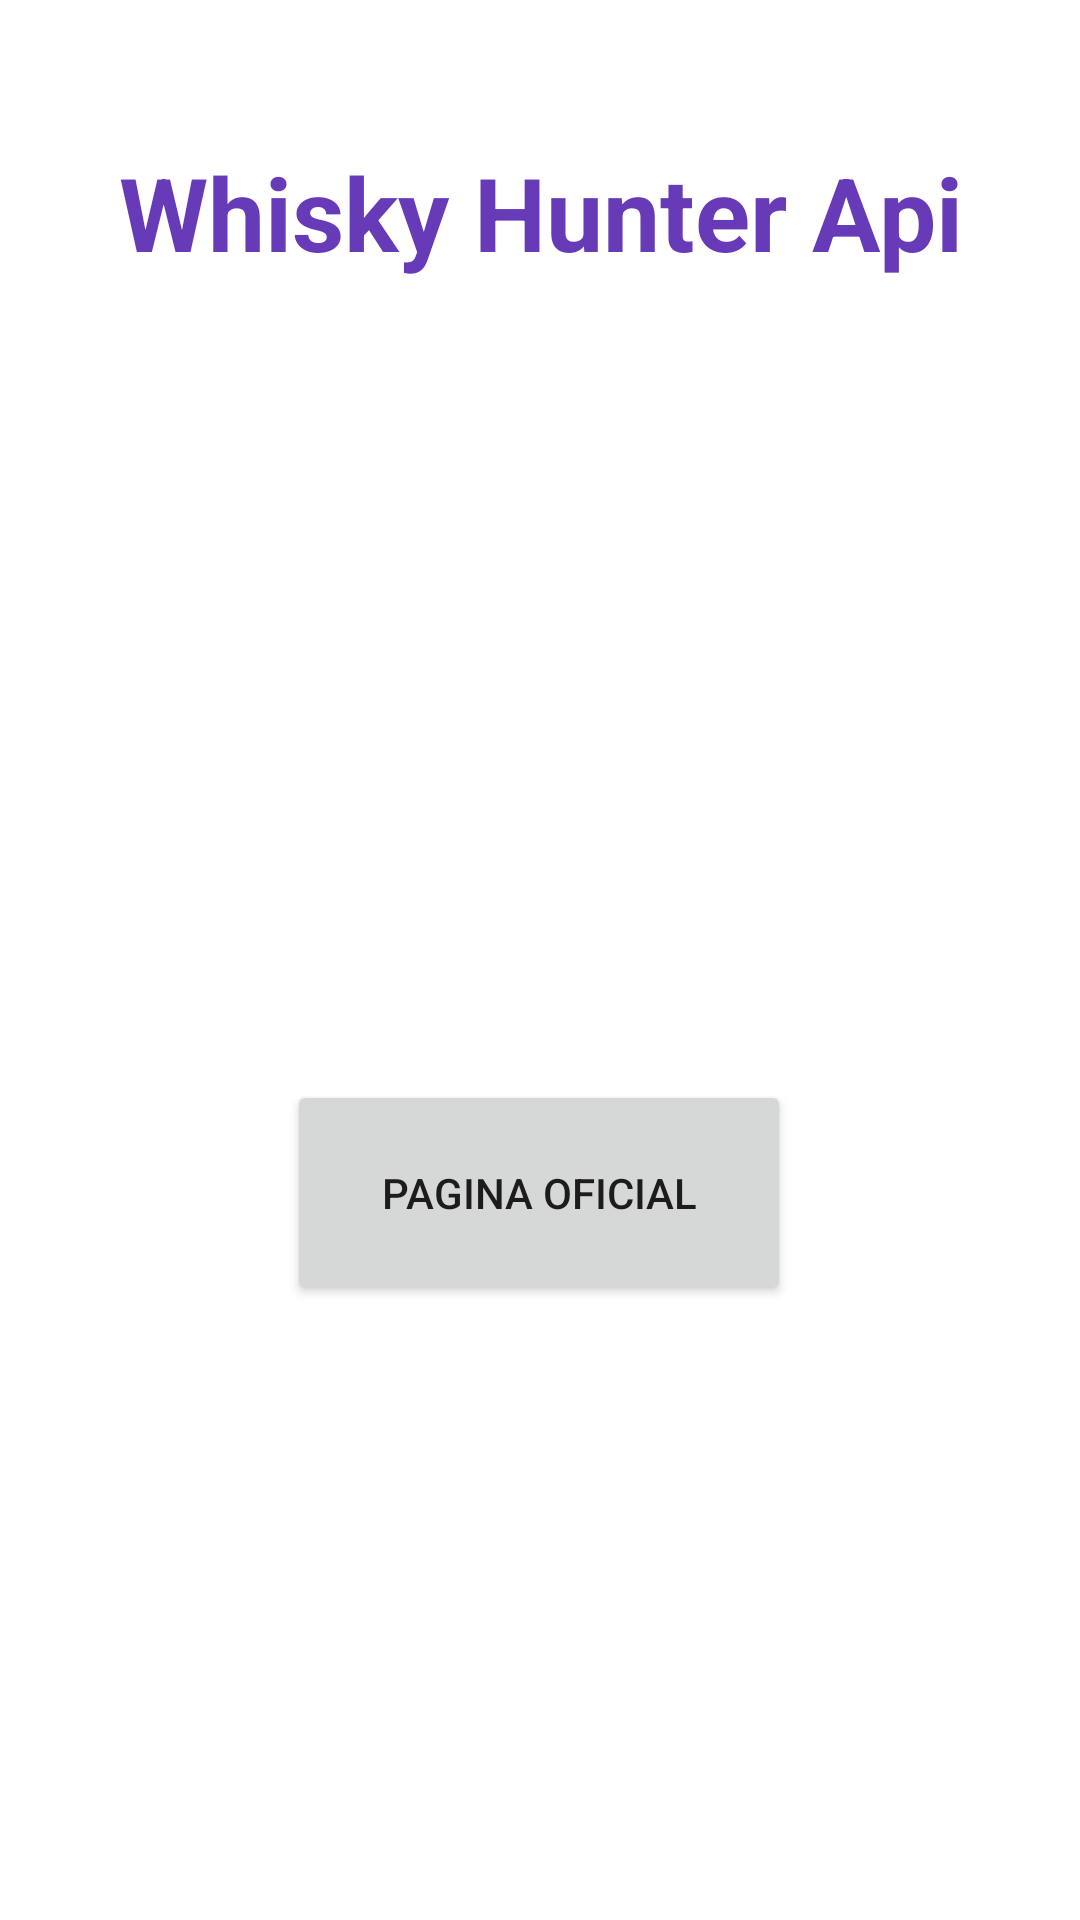

Android layout source for this screen:
<!-- AndroidManifest.xml: application theme Theme.WhiskyHunterApi -->
<!-- res/layout/activity_auctions_details.xml -->
<?xml version="1.0" encoding="utf-8"?>
<androidx.constraintlayout.widget.ConstraintLayout xmlns:android="http://schemas.android.com/apk/res/android"
    xmlns:app="http://schemas.android.com/apk/res-auto"
    xmlns:tools="http://schemas.android.com/tools"
    android:layout_width="match_parent"
    android:layout_height="match_parent"
    tools:context=".Auctions_Details">


    <TextView
        android:id="@+id/mostrar"
        android:layout_width="338dp"
        android:layout_height="133dp"
        android:layout_marginTop="112dp"
        android:textColor="#F44336"
        android:textSize="24sp"
        android:textStyle="bold"
        app:layout_constraintEnd_toEndOf="parent"
        app:layout_constraintHorizontal_bias="0.314"
        app:layout_constraintStart_toStartOf="parent"
        app:layout_constraintTop_toTopOf="parent" />

    <TextView
        android:id="@+id/textView5"
        android:layout_width="367dp"
        android:layout_height="47dp"
        android:layout_marginTop="48dp"
        android:text="Whisky Hunter Api Details"
        android:textAlignment="center"
        android:textColor="#673AB7"
        android:textSize="34sp"
        android:textStyle="bold"
        app:layout_constraintEnd_toEndOf="parent"
        app:layout_constraintHorizontal_bias="0.498"
        app:layout_constraintStart_toStartOf="parent"
        app:layout_constraintTop_toTopOf="parent" />

    <Button
        android:id="@+id/btnurl"
        android:layout_width="168dp"
        android:layout_height="75dp"
        android:layout_marginTop="360dp"
        android:text="Pagina Oficial"
        app:layout_constraintEnd_toEndOf="parent"
        app:layout_constraintHorizontal_bias="0.498"
        app:layout_constraintStart_toStartOf="parent"
        app:layout_constraintTop_toTopOf="parent" />
</androidx.constraintlayout.widget.ConstraintLayout>
<!-- resources referenced by this layout -->
<resources>
  <style name="Theme.WhiskyHunterApi" parent="Theme.MaterialComponents.DayNight.DarkActionBar">
          
          <item name="colorPrimary">@color/purple_500</item>
          <item name="colorPrimaryVariant">@color/purple_700</item>
          <item name="colorOnPrimary">@color/white</item>
          
          <item name="colorSecondary">@color/teal_200</item>
          <item name="colorSecondaryVariant">@color/teal_700</item>
          <item name="colorOnSecondary">@color/black</item>
          
          <item name="android:statusBarColor" tools:targetApi="l">?attr/colorPrimaryVariant</item>
          
      </style>
  <!-- not gathered from this repository: default colours our renderer supplied (Android Studio template values) -->
  <color name="purple_500">#FF6200EE</color>
  <color name="purple_700">#FF3700B3</color>
  <color name="teal_200">#FF03DAC5</color>
  <color name="teal_700">#FF018786</color>
  <color name="black">#FF000000</color>
  <color name="white">#FFFFFFFF</color>
</resources>
